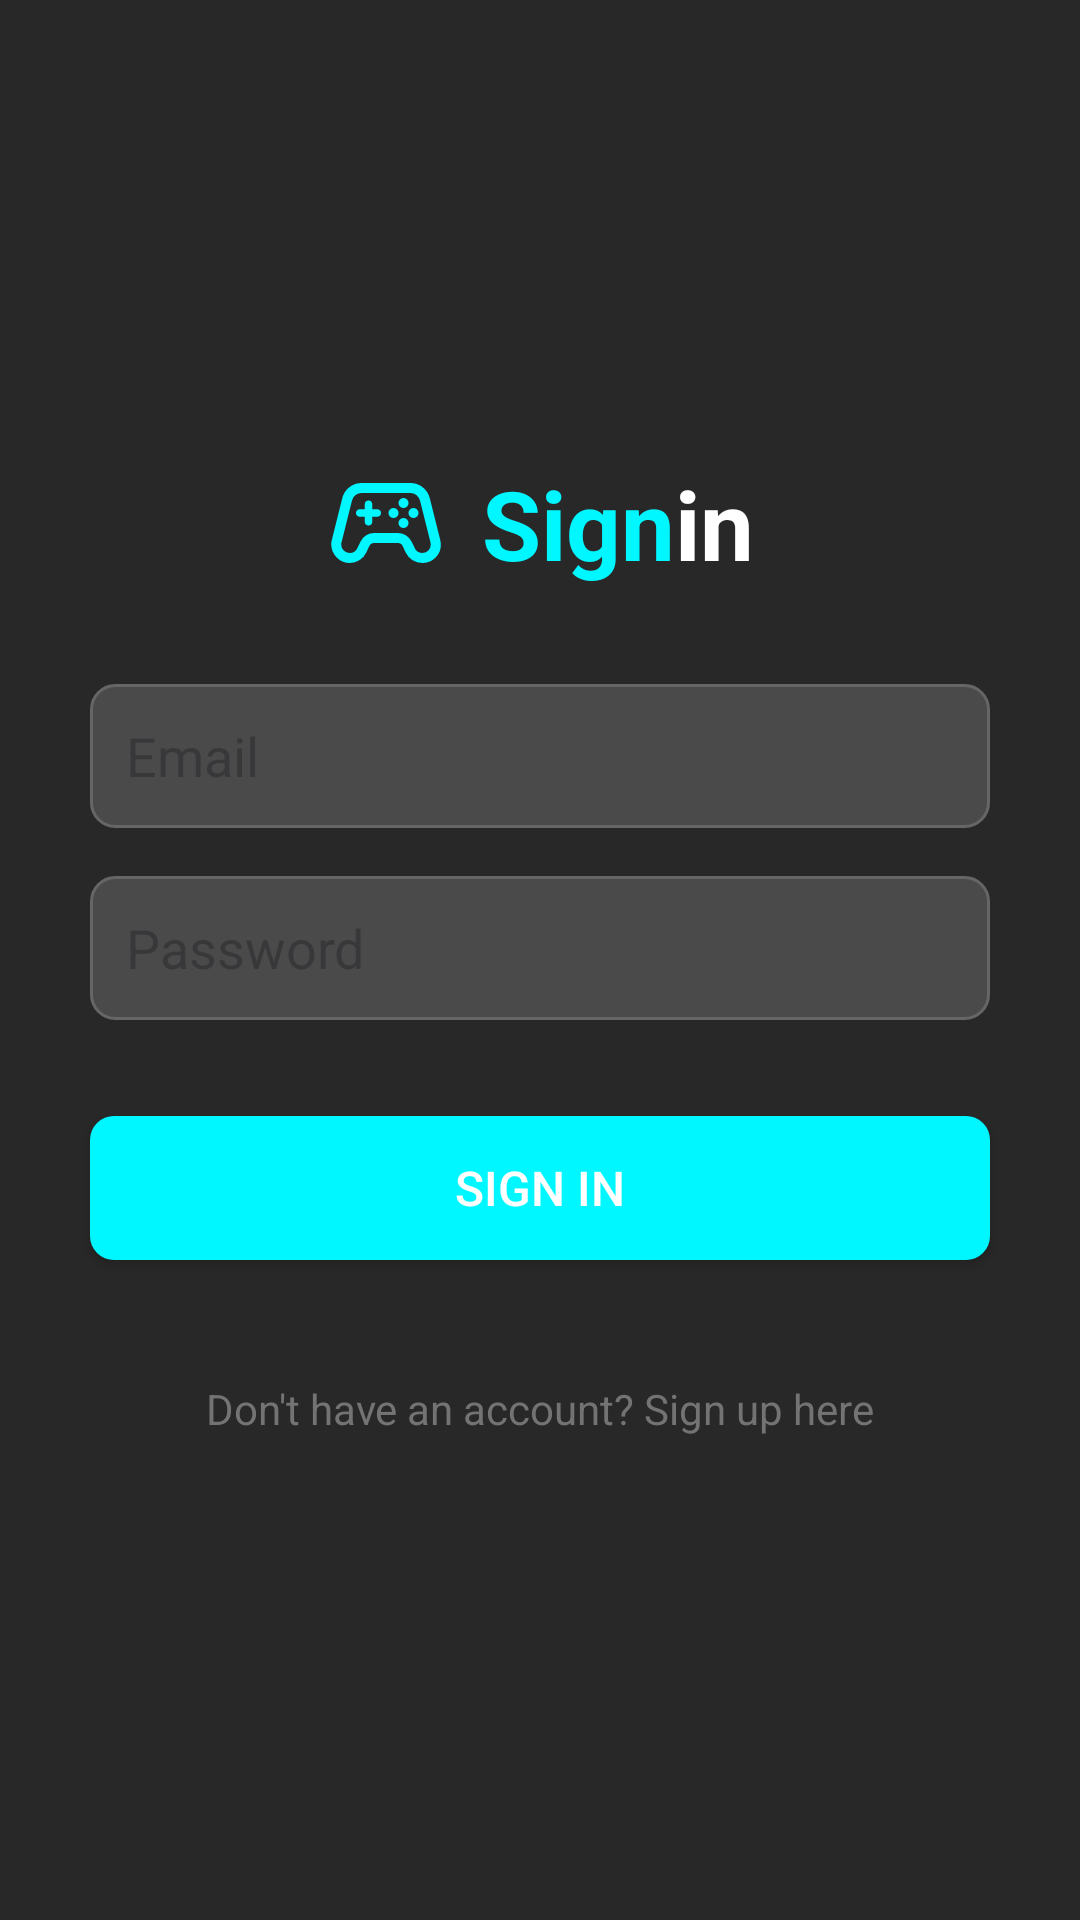

Here is an Android app screen rendered from its layout file. Give the layout XML and the strings, colors and styles it references.
<!-- AndroidManifest.xml: application theme Theme.SquadApp -->
<!-- res/layout/fragment_sign_in.xml -->
<?xml version="1.0" encoding="utf-8"?>
<LinearLayout xmlns:android="http://schemas.android.com/apk/res/android"
    android:layout_width="match_parent"
    android:layout_height="match_parent"
    android:orientation="vertical"
    android:gravity="center"
    android:padding="16dp"
    android:focusable="true"
    android:focusableInTouchMode="true"
    android:background="@color/background">

    <LinearLayout
        android:layout_width="wrap_content"
        android:layout_height="wrap_content"
        android:orientation="horizontal"
        android:gravity="center_vertical"
        android:layout_marginBottom="32dp">

        <ImageView
            android:layout_width="40dp"
            android:layout_height="40dp"
            android:src="@drawable/ic_game_controller"
            android:contentDescription="@string/game_controller"
            android:layout_marginEnd="12dp" />

        <TextView
            android:layout_width="wrap_content"
            android:layout_height="wrap_content"
            android:text="@string/sign"
            android:textSize="32sp"
            android:textStyle="bold"
            android:textColor="@color/primary" />

        <TextView
            android:layout_width="wrap_content"
            android:layout_height="wrap_content"
            android:text="@string/in"
            android:textSize="32sp"
            android:textStyle="bold"
            android:textColor="@color/white" />

    </LinearLayout>

    <EditText
        android:id="@+id/signin_email"
        android:layout_width="300dp"
        android:layout_height="48dp"
        android:hint="@string/email"
        android:importantForAutofill="no"
        android:inputType="textEmailAddress"
        android:padding="12dp"
        android:layout_marginBottom="16dp"
        android:background="@drawable/edit_text_background" />

    <EditText
        android:id="@+id/signin_password"
        android:layout_width="300dp"
        android:layout_height="48dp"
        android:hint="@string/password"
        android:importantForAutofill="no"
        android:inputType="textPassword"
        android:padding="12dp"
        android:layout_marginBottom="32dp"
        android:background="@drawable/edit_text_background" />

    <Button
        android:id="@+id/signin_button"
        android:layout_width="300dp"
        android:layout_height="48dp"
        android:text="@string/sign_in"
        android:textSize="16sp"
        android:textColor="@color/button_text_color"
        android:layout_marginBottom="16dp"
        android:background="@drawable/button_background" />

    <TextView
        android:id="@+id/signin_signup_link"
        android:layout_width="wrap_content"
        android:layout_height="wrap_content"
        android:text="@string/don_t_have_an_account_sign_up_here"
        android:textSize="14sp"
        android:textColor="@color/grey"
        android:layout_marginTop="16dp"
        android:padding="8dp" />

</LinearLayout>
<!-- resources referenced by this layout -->
<resources>
  <color name="background">#282828</color>
  <color name="grey">#737373</color>
  <color name="primary">#00f7ff</color>
  <color name="white">#FFFFFFFF</color>
  <!-- drawable button_background (drawable) -->
  <?xml version="1.0" encoding="utf-8"?>
  <selector xmlns:android="http://schemas.android.com/apk/res/android">
      
      <item android:state_enabled="false">
          <shape android:shape="rectangle">
              <solid android:color="#4D00f7ff" />
              <corners android:radius="8dp" />
          </shape>
      </item>
  
      
      <item>
          <shape android:shape="rectangle">
              <solid android:color="@color/primary" />
              <corners android:radius="8dp" />
          </shape>
      </item>
  </selector>
  <!-- drawable edit_text_background (drawable) -->
  <?xml version="1.0" encoding="utf-8"?>
  <shape xmlns:android="http://schemas.android.com/apk/res/android">
      <solid android:color="#4a4a4a" />
      <corners android:radius="8dp" />
      <stroke
          android:width="1dp"
          android:color="#666666" />
  </shape>
  <!-- drawable ic_game_controller: vector/xml drawable (drawable, 2388 chars, omitted) -->
  <string name="don_t_have_an_account_sign_up_here">Don\'t have an account? Sign up here</string>
  <string name="email">Email</string>
  <string name="game_controller">Game Controller</string>
  <string name="in">in</string>
  <string name="password">Password</string>
  <string name="sign">Sign</string>
  <string name="sign_in">Sign In</string>
  <style name="Theme.SquadApp" parent="Base.Theme.SquadApp" />
  <style name="Base.Theme.SquadApp" parent="Theme.Material3.DayNight.NoActionBar">
          
          <item name="colorPrimary">@color/primary</item>
          <item name="android:windowBackground">@color/background</item>
      </style>
</resources>
